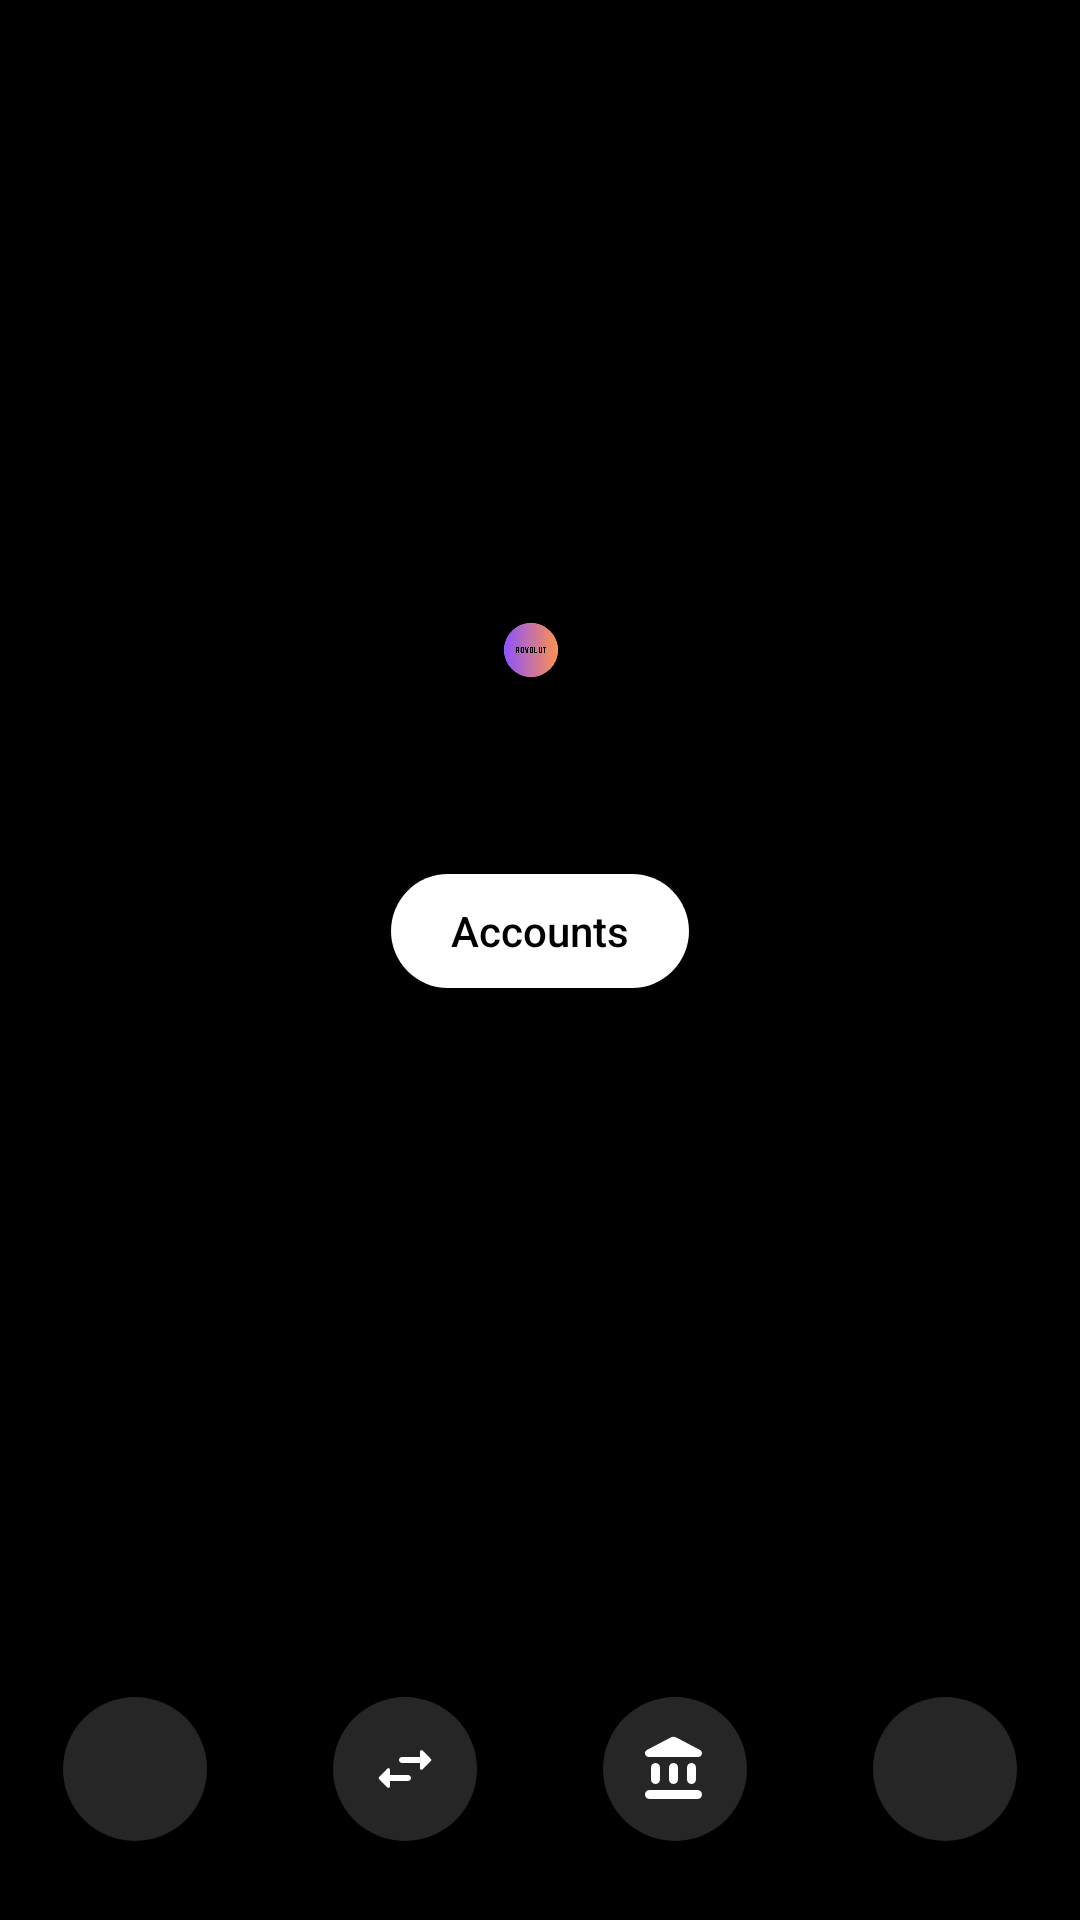

Produce the Android XML layout that renders to this screen, including the resource entries it uses.
<!-- AndroidManifest.xml: application theme Theme.Rovolut -->
<!-- res/layout/view_account_actions.xml -->
<?xml version="1.0" encoding="utf-8"?>
<androidx.constraintlayout.widget.ConstraintLayout xmlns:android="http://schemas.android.com/apk/res/android"
    xmlns:app="http://schemas.android.com/apk/res-auto"
    xmlns:tools="http://schemas.android.com/tools"
    android:layout_width="match_parent"
    android:layout_height="wrap_content">

    <LinearLayout
        android:id="@+id/linearLayout2"
        android:layout_width="wrap_content"
        android:layout_height="wrap_content"
        android:layout_marginTop="@dimen/account_actions_top_spacing"
        android:gravity="center"
        app:layout_constraintBottom_toTopOf="@id/balance_text"
        app:layout_constraintEnd_toEndOf="parent"
        app:layout_constraintStart_toStartOf="parent"
        app:layout_constraintTop_toTopOf="parent"
        app:layout_constraintVertical_chainStyle="packed">

        <androidx.cardview.widget.CardView
            android:id="@+id/logo_card"
            android:layout_width="wrap_content"
            android:layout_height="wrap_content"
            app:cardCornerRadius="9dp">

            <ImageView
                android:id="@+id/currencyImage"
                android:layout_width="18dp"
                android:layout_height="18dp"
                android:contentDescription="@null"
                android:scaleType="centerCrop"
                android:src="@drawable/ic_app_icon" />

        </androidx.cardview.widget.CardView>

        <TextView
            android:id="@+id/account_info"
            android:layout_width="wrap_content"
            android:layout_height="wrap_content"
            android:layout_marginStart="@dimen/spacing_xxs"
            android:textAlignment="center"
            android:textColor="@color/white"
            android:textSize="15sp"
            app:layout_constraintEnd_toEndOf="parent"
            app:layout_constraintStart_toStartOf="parent"
            app:layout_constraintTop_toBottomOf="@+id/linearLayout2"
            tools:ignore="SmallSp"
            tools:text="Personal · RON" />

    </LinearLayout>

    <TextView
        android:id="@+id/balance_text"
        android:layout_width="match_parent"
        android:layout_height="wrap_content"
        android:textAlignment="center"
        android:textColor="@color/white"
        android:textSize="48sp"
        android:textStyle="bold"
        android:translationY="-4dp"
        app:layout_constraintBottom_toTopOf="@+id/accounts_button"
        app:layout_constraintEnd_toEndOf="parent"
        app:layout_constraintStart_toStartOf="parent"
        app:layout_constraintTop_toBottomOf="@+id/linearLayout2"
        app:layout_constraintVertical_chainStyle="packed"
        tools:text="lei 30" />

    <androidx.appcompat.widget.AppCompatButton
        android:id="@+id/accounts_button"
        style="@style/RoundedButton.White.Small"
        android:layout_marginBottom="@dimen/account_actions_bottom_spacing_including_indicator"
        android:paddingHorizontal="@dimen/spacing_l"
        android:text="@string/accounts_button"
        app:layout_constraintBottom_toTopOf="@id/buttons_container"
        app:layout_constraintEnd_toEndOf="parent"
        app:layout_constraintStart_toStartOf="parent"
        app:layout_constraintTop_toBottomOf="@+id/balance_text" />

    <LinearLayout
        android:id="@+id/buttons_container"
        android:layout_width="match_parent"
        android:layout_height="wrap_content"
        android:layout_marginTop="@dimen/spacing_xxs"
        android:baselineAligned="false"
        app:layout_constraintBottom_toBottomOf="parent"
        app:layout_constraintEnd_toEndOf="parent"
        app:layout_constraintStart_toStartOf="parent">

        <LinearLayout
            android:id="@+id/firstAction"
            android:layout_width="wrap_content"
            android:layout_height="wrap_content"
            android:layout_weight="1"
            android:gravity="center"
            android:orientation="vertical">

            <ImageButton
                android:id="@+id/first_action_icon_btn"
                style="@style/CircleButton.Gray.Medium"
                android:layout_marginBottom="@dimen/spacing_xxs"
                android:contentDescription="@null"
                android:src="@drawable/ic_add" />

            <TextView
                android:id="@+id/firstActionText"
                android:layout_width="wrap_content"
                android:layout_height="wrap_content"
                android:textColor="@color/white"
                android:textSize="15sp"
                tools:text="Add money" />
        </LinearLayout>

        <LinearLayout
            android:id="@+id/secondAction"
            android:layout_width="wrap_content"
            android:layout_height="wrap_content"
            android:layout_weight="1"
            android:gravity="center"
            android:orientation="vertical">

            <ImageButton
                android:id="@+id/second_action_icon_btn"
                style="@style/CircleButton.Gray.Medium"
                android:layout_marginBottom="@dimen/spacing_xxs"
                android:contentDescription="@null"
                android:src="@drawable/ic_payment" />

            <TextView
                android:id="@+id/secondActionText"
                android:layout_width="wrap_content"
                android:layout_height="wrap_content"
                android:textColor="@color/white"
                android:textSize="15sp"
                tools:text="Move" />
        </LinearLayout>

        <LinearLayout
            android:id="@+id/thirdAction"
            android:layout_width="wrap_content"
            android:layout_height="wrap_content"
            android:layout_weight="1"
            android:gravity="center"
            android:orientation="vertical">

            <ImageButton
                android:id="@+id/third_action_icon_btn"
                style="@style/CircleButton.Gray.Medium"
                android:layout_marginBottom="@dimen/spacing_xxs"
                android:contentDescription="@null"
                android:src="@drawable/ic_bank" />

            <TextView
                android:id="@+id/thirdActionText"
                android:layout_width="wrap_content"
                android:layout_height="wrap_content"
                android:textColor="@color/white"
                android:textSize="15sp"
                tools:text="Details" />
        </LinearLayout>

        <LinearLayout
            android:id="@+id/fourthAction"
            android:layout_width="wrap_content"
            android:layout_height="wrap_content"
            android:layout_weight="1"
            android:gravity="center"
            android:orientation="vertical">

            <ImageButton
                android:id="@+id/fourth_action_icon_btn"
                style="@style/CircleButton.Gray.Medium"
                android:layout_marginBottom="@dimen/spacing_xxs"
                android:contentDescription="@null"
                android:src="@drawable/ic_more" />

            <TextView
                android:id="@+id/fourthActionText"
                android:layout_width="wrap_content"
                android:layout_height="wrap_content"
                android:textColor="@color/white"
                android:textSize="15sp"
                tools:text="More" />
        </LinearLayout>

    </LinearLayout>

</androidx.constraintlayout.widget.ConstraintLayout>
<!-- resources referenced by this layout -->
<resources>
  <color name="white">#FFFFFF</color>
  <dimen name="account_actions_bottom_spacing_including_indicator">120dp</dimen>
  <dimen name="account_actions_top_spacing">90dp</dimen>
  <dimen name="spacing_l">20dp</dimen>
  <dimen name="spacing_xxs">6dp</dimen>
  <string name="accounts_button">Accounts</string>
  <style name="CircleButton.Gray.Medium" parent="CircleButton">
          <item name="android:layout_height">@dimen/button_height_medium</item>
          <item name="android:layout_width">@dimen/button_height_medium</item>
          <item name="android:background">@drawable/bg_button_circle_gray</item>
      </style>
  <style name="RoundedButton.White.Small" parent="RoundedButton">
          <item name="android:layout_height">@dimen/button_height_small</item>
          <item name="android:layout_width">wrap_content</item>
          <item name="android:textSize">14sp</item>
          <item name="android:paddingHorizontal">@dimen/spacing_s</item>
          <item name="android:background">@drawable/bg_button_white</item>
          <item name="android:textColor">@color/black</item>
      </style>
  <style name="Theme.Rovolut" parent="Theme.Rovolut.Base" />
  <style name="CircleButton">
          <item name="android:layout_gravity">center</item>
          <item name="android:textColor">@color/color_button_text</item>
          <item name="android:tint">@color/color_button_text</item>
          <item name="android:elevation">0dp</item>
          <item name="android:textSize">32sp</item>
      </style>
  <dimen name="button_height_medium">48dp</dimen>
  <!-- drawable bg_button_circle_gray (drawable) -->
  <?xml version="1.0" encoding="utf-8"?>
  <ripple xmlns:android="http://schemas.android.com/apk/res/android"
      android:color="@color/white20">
  
      <item android:id="@android:id/background">
          <shape android:shape="oval">
              <solid android:color="@color/gray4" />
          </shape>
      </item>
  
  </ripple>
  <style name="RoundedButton">
          <item name="android:stateListAnimator">@null</item>
          <item name="android:layout_gravity">center</item>
          <item name="android:textColor">@color/color_button_text</item>
          <item name="android:tint">@color/color_button_text</item>
          <item name="android:elevation">2dp</item>
          <item name="android:textAllCaps">false</item>
          <item name="android:textSize">18sp</item>
      </style>
  <dimen name="button_height_small">38dp</dimen>
  <dimen name="spacing_s">12dp</dimen>
  <!-- drawable bg_button_white (drawable) -->
  <?xml version="1.0" encoding="utf-8"?>
  <ripple xmlns:android="http://schemas.android.com/apk/res/android"
      android:color="@color/gray2">
  
      <item android:id="@android:id/background">
          <shape android:shape="rectangle">
              <corners android:radius="23dp"/>
              <solid android:color="@color/white" />
          </shape>
      </item>
  
  </ripple>
  <color name="black">#000000</color>
  <style name="Theme.Rovolut.Base" parent="Theme.Material3.DayNight.NoActionBar">
          <item name="android:fitsSystemWindows">false</item>
  
          
          <item name="android:windowBackground">@color/black</item>
  
          
          <item name="android:windowActivityTransitions">true</item>
  
          
          <item name="android:windowDrawsSystemBarBackgrounds">true</item>
          <item name="android:statusBarColor">@android:color/transparent</item>
          <item name="android:navigationBarColor">@android:color/transparent</item>
  
      </style>
  <color name="white20">#33FFFFFF</color>
  <color name="gray4">#98404040</color>
  <color name="gray2">#838383</color>
</resources>
